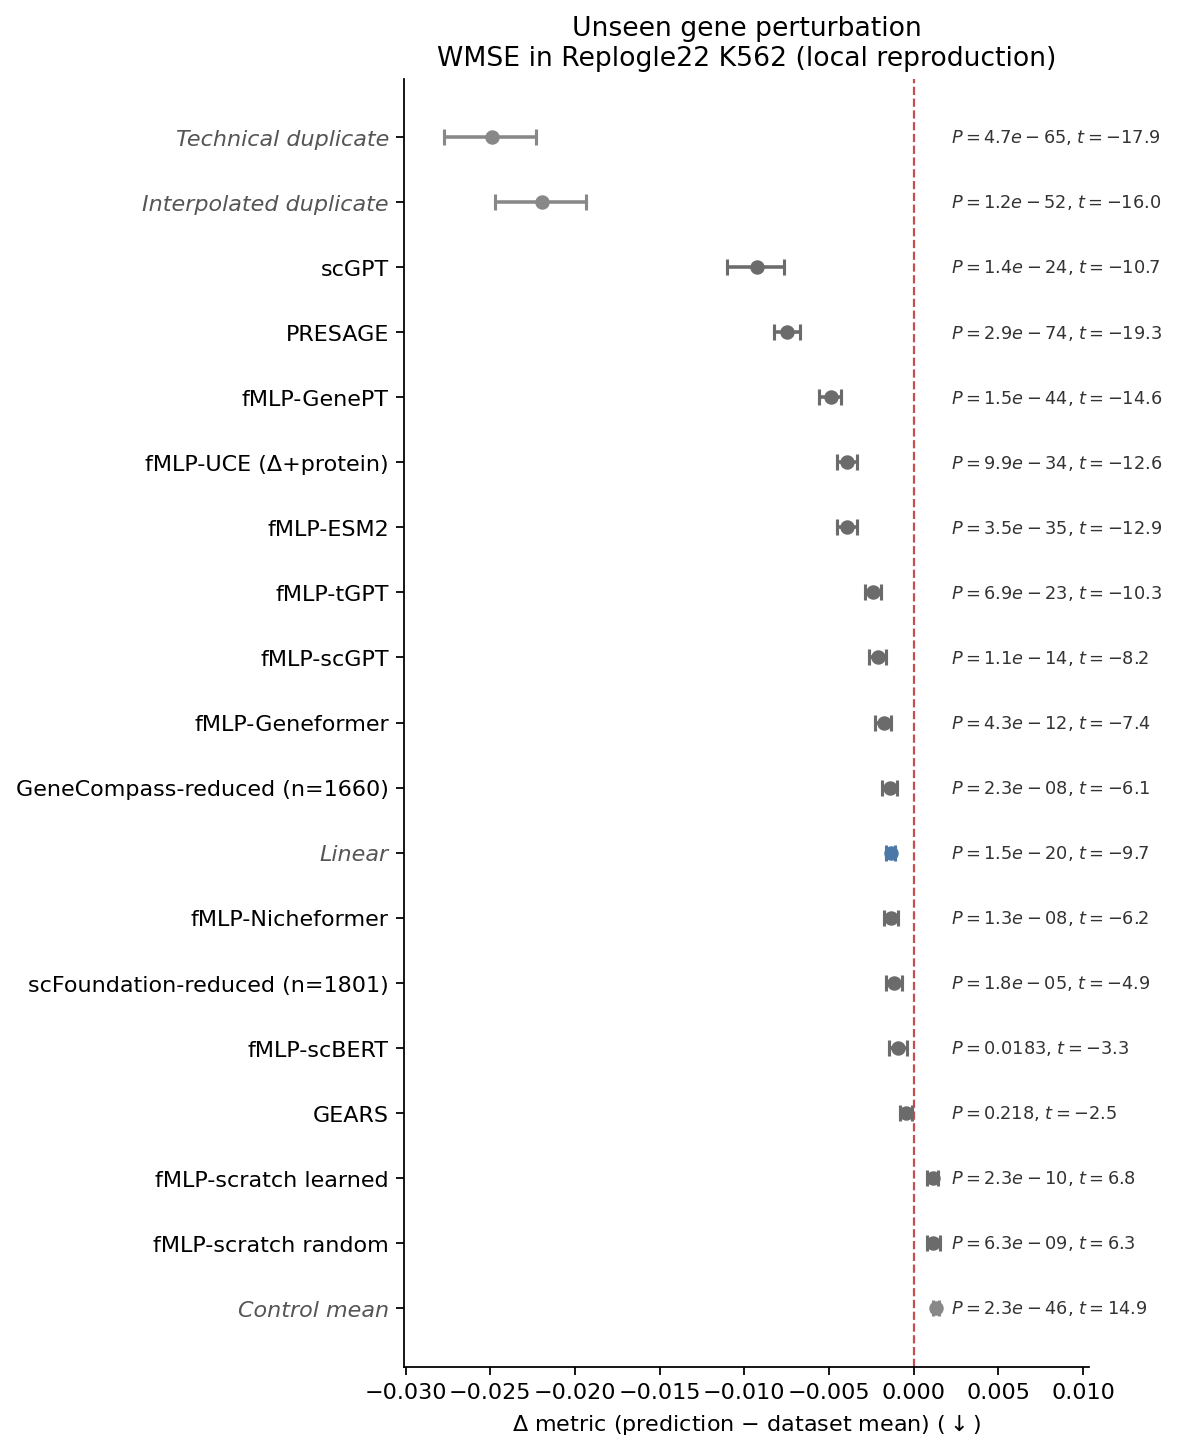

Source data for this figure (header and first rows):
model, label, n, mu, ci_lo, ci_hi, t, p, is_baseline, n_genes, cohort_note, p_bonf
technical_duplicate, Technical duplicate, 1802, -0.02492, -0.02773, -0.02231, -17.94, 2.483706497190577e-66, True, 8370, fixed 1802; historical row; mu, CI, t an…, 4.719042344662097e-65
interpolated, Interpolated duplicate, 1802, -0.02194, -0.02473, -0.01934, -15.99, 6.186547527205569e-54, True, 8370, fixed 1802; historical row; mu, CI, t an…, 1.1754440301690581e-52
scgpt, scGPT, 1802, -0.00925, -0.01103, -0.007652, -10.68, 7.503463195435245e-26, False, 8369, fixed 1802; historical row; mu, CI, t an…, 1.4256580071326967e-24
presage, PRESAGE, 1802, -0.007475, -0.008266, -0.006722, -19.29, 1.5122303139409161e-75, False, 8369, fixed 1802; historical row; mu, CI, t an…, 2.8732375964877406e-74
fmlp_genept, fMLP-GenePT, 1802, -0.004905, -0.005565, -0.004262, -14.62, 7.913771559241949e-46, False, 8369, fixed 1802; historical row; mu, CI, t an…, 1.5036165962559704e-44
fmlp_uce_delta_protein, fMLP-UCE (Δ+protein), 1802, -0.003936, -0.004555, -0.00334, -12.61, 5.231873189808533e-35, False, 8369, fixed 1802; UCE deletion+protein feature…, 9.940559060636213e-34
fmlp_esm2, fMLP-ESM2, 1802, -0.003914, -0.00452, -0.003332, -12.9, 1.8546802531580514e-36, False, 8369, fixed 1802; historical row; mu, CI, t an…, 3.523892481000298e-35
fmlp_tgpt, fMLP-tGPT, 1802, -0.002405, -0.002872, -0.001949, -10.29, 3.624854583441963e-24, False, 8369, fixed 1802; same fold-condition keys as …, 6.88722370853973e-23
fmlp_scgpt, fMLP-scGPT, 1802, -0.002094, -0.00261, -0.001613, -8.167, 5.878719394355989e-16, False, 8369, fixed 1802; historical row; mu, CI, t an…, 1.1169566849276378e-14
fmlp_geneformer, fMLP-Geneformer, 1802, -0.00178, -0.002259, -0.001314, -7.387, 2.287801161558641e-13, False, 8369, fixed 1802; historical row; mu, CI, t an…, 4.346822206961418e-12
fmlp_genecompass_reduced, GeneCompass-reduced (n=1660), 1660, -0.001401, -0.001865, -0.0009588, -6.116, 1.1927183589785212e-09, False, 8369, n=1660; GeneCompass-reduced cohort; Mean…, 2.2661648820591902e-08
linear, Linear, 1802, -0.001346, -0.001622, -0.001086, -9.726, 7.923214763669994e-22, True, 8369, fixed 1802; historical row; mu, CI, t an…, 1.505410805097299e-20
fmlp_nicheformer, fMLP-Nicheformer, 1802, -0.001322, -0.001747, -0.0009091, -6.2, 6.96978359815798e-10, False, 8369, fixed 1802; fMLP head on Nicheformer, sa…, 1.3242588836500161e-08
fmlp_scfoundation, scFoundation-reduced (n=1801), 1801, -0.00116, -0.001629, -0.0007005, -4.915, 9.682542007955494e-07, False, 8369, n=1801; fixed 1802 cohort with only NBAS…, 1.839682981511544e-05
fmlp_scbert, fMLP-scBERT, 1802, -0.0009246, -0.001481, -0.0004061, -3.306, 0.0009657, False, 8369, fixed 1802; same fold-condition keys as …, 0.01835
gears, GEARS, 1802, -0.0004609, -0.0008114, -0.0001042, -2.53, 0.01149, False, 8369, fixed 1802; historical row; mu, CI, t an…, 0.2183
fmlp_scratch_learned, fMLP-scratch learned, 1802, 0.001117, 0.0007838, 0.001421, 6.823, 1.2150376574578668e-11, False, 8369, fixed 1802; learned lookup table, 2.3085715491699468e-10
fmlp_scratch_random, fMLP-scratch random, 1802, 0.00117, 0.0008117, 0.001527, 6.318, 3.3347299011627246e-10, False, 8369, fixed 1802; frozen random gene table, 6.335986812209176e-09
control, Control mean, 1802, 0.001318, 0.001146, 0.001491, 14.94, 1.1881992612793704e-47, True, 8370, fixed 1802; historical row; mu, CI, t an…, 2.2575785964308036e-46
